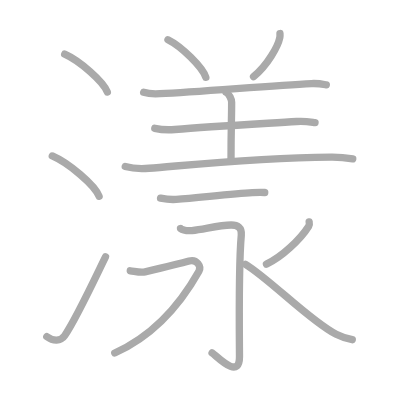
t = 0.00 s
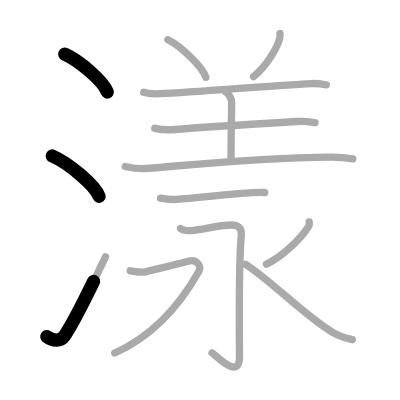
t = 2.75 s
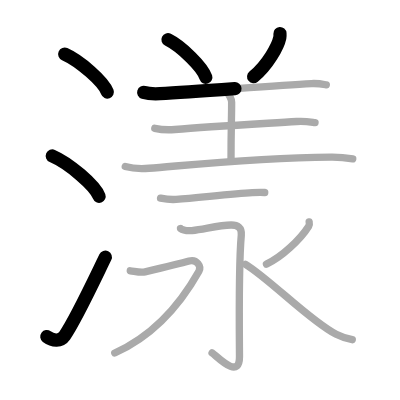
t = 5.50 s
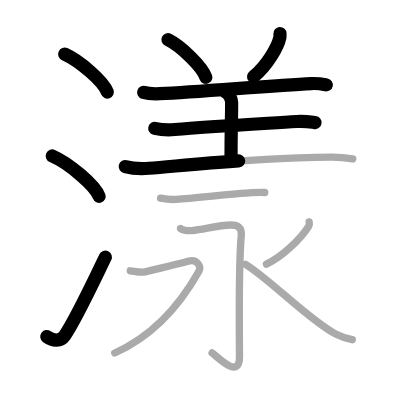
t = 8.50 s
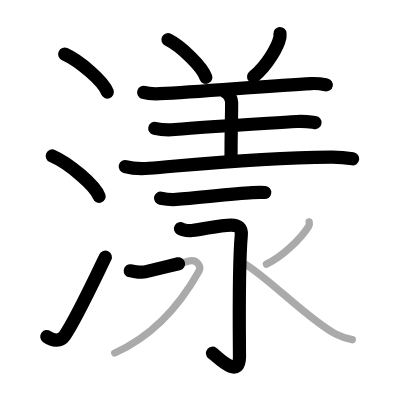
t = 11.25 s
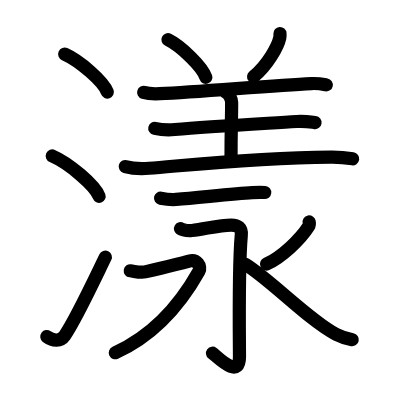
t = 14.00 s

The animated SVG that drew these frames (rendered in a browser with its animation timeline set to each time). Animation: 14 SMIL elements (animate=14); one cycle of 14.00 s.

<?xml version="1.0" standalone="no"?>
<!DOCTYPE svg PUBLIC "-//W3C//DTD SVG 1.1//EN"   "http://www.w3.org/Graphics/SVG/1.1/DTD/svg11.dtd">
<svg width="400px" height="400px"  version="1.1" xmlns="http://www.w3.org/2000/svg">
  <defs>
    <marker id="Triangle" viewBox="0 0 10 10" refX="0" refY="5" markerUnits="strokeWidth" markerWidth="3" style="stroke-opacity:0%;fill:#aaaaaa;" markerHeight="2" orient="auto">
      <path d="M 0 0 L 10 5 L 0 10 z" />
    </marker>
    
    <marker id="Arrow" viewBox="0 0 10 10" refX="5" refY="5" markerUnits="strokeWidth" markerWidth="1.8" style="stroke-opacity:0%;fill:#770000;" markerHeight="2" orient="auto">
      <path d="M 0 4 L 6 4 L 4 1 L 10 5 L 4 9 L 6 6 L 0 6 z" />
        <circle cx="5" cy="5" r="5" />
      </marker>
    
    <marker id="TriangleRed" viewBox="0 0 10 10" refX="0" refY="5" markerUnits="strokeWidth" markerWidth="3" style="stroke-opacity:0%;fill:#CC0000;" markerHeight="2" orient="auto">
      <path d="M 0 0 L 10 5 L 0 10 z" />
    </marker>
    
    <marker id="ArrowRed" viewBox="0 0 10 10" refX="5" refY="5" markerUnits="strokeWidth" markerWidth="1.8" style="stroke-opacity:0%;fill:#CC0000;" markerHeight="2" orient="auto">
      <path d="M 0 4 L 6 4 L 4 1 L 10 5 L 4 9 L 6 6 L 0 6 z" />
        <circle cx="5" cy="5" r="5" />
      </marker>
    
  </defs>
  
  <path style="fill:#ffffff; fill-opacity:100%; fill-rule:evenodd; stroke-width:0;" d="M 0 0 L 400px 0 L 400px 400px L 0 400px L 0 0" />

  <g transform="scale(3.6697247706422 3.6697247706422)">
<path style="fill:none; fill-opacity:0%; fill-rule:evenodd; stroke:#aaaaaa; stroke-opacity:100%; stroke-width: 1.5pt; stroke-linejoin:round; stroke-linecap:round;" d="M17.63 14.75c4.1 1.82 10.59 7.5 11.62 10.34"></path>
<path style="fill:none; fill-opacity:0%; fill-rule:evenodd; stroke:#aaaaaa; stroke-opacity:100%; stroke-width: 1.5pt; stroke-linejoin:round; stroke-linecap:round;" d="M14.25 42.5c4.5 1.94 11.62 7.98 12.75 11"></path>
<path style="fill:none; fill-opacity:0%; fill-rule:evenodd; stroke:#aaaaaa; stroke-opacity:100%; stroke-width: 1.5pt; stroke-linejoin:round; stroke-linecap:round;" d="M12.75 91.73c1.71 1.27 3.78 1.32 4.86-0.25c3.14-4.57 8.29-15.66 11.14-21.49"></path>
<path style="fill:none; fill-opacity:0%; fill-rule:evenodd; stroke:#aaaaaa; stroke-opacity:100%; stroke-width: 1.5pt; stroke-linejoin:round; stroke-linecap:round;" d="M45.77 10.82c3.64 1.81 9.41 7.44 10.32 10.25"></path>
<path style="fill:none; fill-opacity:0%; fill-rule:evenodd; stroke:#aaaaaa; stroke-opacity:100%; stroke-width: 1.5pt; stroke-linejoin:round; stroke-linecap:round;" d="M76.29 9.14c0.02 0.28 0.04 0.71-0.04 1.11c-0.49 2.35-3.3 7.5-7.16 10.65"></path>
<path style="fill:none; fill-opacity:0%; fill-rule:evenodd; stroke:#aaaaaa; stroke-opacity:100%; stroke-width: 1.5pt; stroke-linejoin:round; stroke-linecap:round;" d="M39.15 25.17c1.16 0.36 3.29 0.42 4.43 0.36c11.18-0.53 30.53-2.26 41.29-2.76c1.92-0.09 3.08 0.17 4.05 0.36"></path>
<path style="fill:none; fill-opacity:0%; fill-rule:evenodd; stroke:#aaaaaa; stroke-opacity:100%; stroke-width: 1.5pt; stroke-linejoin:round; stroke-linecap:round;" d="M61.61 25.15c0.84 0.42 1.51 1.88 1.51 2.74c0 4.91-0.17 6.71-0.17 15.99"></path>
<path style="fill:none; fill-opacity:0%; fill-rule:evenodd; stroke:#aaaaaa; stroke-opacity:100%; stroke-width: 1.5pt; stroke-linejoin:round; stroke-linecap:round;" d="M42.18 34.97c1.43 0.32 4.04 0.44 5.47 0.32C57 34.5 70.5 33.75 80.85 33.1c2.37-0.15 3.81 0.15 5 0.31"></path>
<path style="fill:none; fill-opacity:0%; fill-rule:evenodd; stroke:#aaaaaa; stroke-opacity:100%; stroke-width: 1.5pt; stroke-linejoin:round; stroke-linecap:round;" d="M34.13 45.39c1.69 0.46 4.8 0.59 6.49 0.46c10.3-0.8 28.63-2.84 49.58-3.03c2.82-0.03 4.51 0.22 5.92 0.45"></path>
<path style="fill:none; fill-opacity:0%; fill-rule:evenodd; stroke:#aaaaaa; stroke-opacity:100%; stroke-width: 1.5pt; stroke-linejoin:round; stroke-linecap:round;" d="M43.75 54c1.25 0.25 2.45 0.48 4.28 0.34c5.8-0.44 15.41-1.56 20.71-1.86c1.49-0.08 2.67-0.1 3.4-0.02"></path>
<path style="fill:none; fill-opacity:0%; fill-rule:evenodd; stroke:#aaaaaa; stroke-opacity:100%; stroke-width: 1.5pt; stroke-linejoin:round; stroke-linecap:round;" d="M49.19 62.29c0.02 0.08 1.28 0.73 3.13 0.53c3.43-0.37 7.33-1.5 10.68-1.5c1.77 0 2.94 0.66 2.75 2.77c-0.8 8.98-0.49 30.13-0.49 33.1c0 6.55-6.29-0.28-7.47-1.03"></path>
<path style="fill:none; fill-opacity:0%; fill-rule:evenodd; stroke:#aaaaaa; stroke-opacity:100%; stroke-width: 1.5pt; stroke-linejoin:round; stroke-linecap:round;" d="M35.5 73.79c1.27 0.15 2.76 0.59 4.03 0.3c1.27-0.3 9.89-2.36 12-2.95c2.12-0.59 3.41 1.46 2.68 2.77c-4.96 8.84-11.96 17.34-22.94 22.28"></path>
<path style="fill:none; fill-opacity:0%; fill-rule:evenodd; stroke:#aaaaaa; stroke-opacity:100%; stroke-width: 1.5pt; stroke-linejoin:round; stroke-linecap:round;" d="M84.25 60.47c0.06 0.29 0.11 0.8-0.13 1.18c-2.28 3.62-7.39 8.43-11.51 10.32"></path>
<path style="fill:none; fill-opacity:0%; fill-rule:evenodd; stroke:#aaaaaa; stroke-opacity:100%; stroke-width: 1.5pt; stroke-linejoin:round; stroke-linecap:round;" d="M66.91 72.02c6.84 4.23 17.42 15.33 24.69 19.08c1.53 0.79 2.99 1.19 4.4 1.46"></path>

<path style="fill:none; fill-opacity:0%; fill-rule:evenodd; stroke:#000000; stroke-opacity:100%; stroke-width: 2.7pt; stroke-linejoin:round; stroke-linecap:round;" d="M17.63 14.75c4.1 1.82 10.59 7.5 11.62 10.34" pathLength="100" stroke-dashoffset="100" stroke-dasharray="100 105"><animate id="dashAnim1" attributeName="stroke-dashoffset" from="100" to="0" dur="1s" calcMode="linear" fill="freeze"/></path>
<path style="fill:none; fill-opacity:0%; fill-rule:evenodd; stroke:#000000; stroke-opacity:100%; stroke-width: 2.7pt; stroke-linejoin:round; stroke-linecap:round;" d="M14.25 42.5c4.5 1.94 11.62 7.98 12.75 11" pathLength="100" stroke-dashoffset="100" stroke-dasharray="100 105"><animate id="dashAnim2" attributeName="stroke-dashoffset" from="100" to="0" dur="1s" calcMode="linear" begin="dashAnim1.end" fill="freeze"/></path>
<path style="fill:none; fill-opacity:0%; fill-rule:evenodd; stroke:#000000; stroke-opacity:100%; stroke-width: 2.7pt; stroke-linejoin:round; stroke-linecap:round;" d="M12.75 91.73c1.71 1.27 3.78 1.32 4.86-0.25c3.14-4.57 8.29-15.66 11.14-21.49" pathLength="100" stroke-dashoffset="100" stroke-dasharray="100 105"><animate id="dashAnim3" attributeName="stroke-dashoffset" from="100" to="0" dur="1s" calcMode="linear" begin="dashAnim2.end" fill="freeze"/></path>
<path style="fill:none; fill-opacity:0%; fill-rule:evenodd; stroke:#000000; stroke-opacity:100%; stroke-width: 2.7pt; stroke-linejoin:round; stroke-linecap:round;" d="M45.77 10.82c3.64 1.81 9.41 7.44 10.32 10.25" pathLength="100" stroke-dashoffset="100" stroke-dasharray="100 105"><animate id="dashAnim4" attributeName="stroke-dashoffset" from="100" to="0" dur="1s" calcMode="linear" begin="dashAnim3.end" fill="freeze"/></path>
<path style="fill:none; fill-opacity:0%; fill-rule:evenodd; stroke:#000000; stroke-opacity:100%; stroke-width: 2.7pt; stroke-linejoin:round; stroke-linecap:round;" d="M76.29 9.14c0.02 0.28 0.04 0.71-0.04 1.11c-0.49 2.35-3.3 7.5-7.16 10.65" pathLength="100" stroke-dashoffset="100" stroke-dasharray="100 105"><animate id="dashAnim5" attributeName="stroke-dashoffset" from="100" to="0" dur="1s" calcMode="linear" begin="dashAnim4.end" fill="freeze"/></path>
<path style="fill:none; fill-opacity:0%; fill-rule:evenodd; stroke:#000000; stroke-opacity:100%; stroke-width: 2.7pt; stroke-linejoin:round; stroke-linecap:round;" d="M39.15 25.17c1.16 0.36 3.29 0.42 4.43 0.36c11.18-0.53 30.53-2.26 41.29-2.76c1.92-0.09 3.08 0.17 4.05 0.36" pathLength="100" stroke-dashoffset="100" stroke-dasharray="100 105"><animate id="dashAnim6" attributeName="stroke-dashoffset" from="100" to="0" dur="1s" calcMode="linear" begin="dashAnim5.end" fill="freeze"/></path>
<path style="fill:none; fill-opacity:0%; fill-rule:evenodd; stroke:#000000; stroke-opacity:100%; stroke-width: 2.7pt; stroke-linejoin:round; stroke-linecap:round;" d="M61.61 25.15c0.84 0.42 1.51 1.88 1.51 2.74c0 4.91-0.17 6.71-0.17 15.99" pathLength="100" stroke-dashoffset="100" stroke-dasharray="100 105"><animate id="dashAnim7" attributeName="stroke-dashoffset" from="100" to="0" dur="1s" calcMode="linear" begin="dashAnim6.end" fill="freeze"/></path>
<path style="fill:none; fill-opacity:0%; fill-rule:evenodd; stroke:#000000; stroke-opacity:100%; stroke-width: 2.7pt; stroke-linejoin:round; stroke-linecap:round;" d="M42.18 34.97c1.43 0.32 4.04 0.44 5.47 0.32C57 34.5 70.5 33.75 80.85 33.1c2.37-0.15 3.81 0.15 5 0.31" pathLength="100" stroke-dashoffset="100" stroke-dasharray="100 105"><animate id="dashAnim8" attributeName="stroke-dashoffset" from="100" to="0" dur="1s" calcMode="linear" begin="dashAnim7.end" fill="freeze"/></path>
<path style="fill:none; fill-opacity:0%; fill-rule:evenodd; stroke:#000000; stroke-opacity:100%; stroke-width: 2.7pt; stroke-linejoin:round; stroke-linecap:round;" d="M34.13 45.39c1.69 0.46 4.8 0.59 6.49 0.46c10.3-0.8 28.63-2.84 49.58-3.03c2.82-0.03 4.51 0.22 5.92 0.45" pathLength="100" stroke-dashoffset="100" stroke-dasharray="100 105"><animate id="dashAnim9" attributeName="stroke-dashoffset" from="100" to="0" dur="1s" calcMode="linear" begin="dashAnim8.end" fill="freeze"/></path>
<path style="fill:none; fill-opacity:0%; fill-rule:evenodd; stroke:#000000; stroke-opacity:100%; stroke-width: 2.7pt; stroke-linejoin:round; stroke-linecap:round;" d="M43.75 54c1.25 0.25 2.45 0.48 4.28 0.34c5.8-0.44 15.41-1.56 20.71-1.86c1.49-0.08 2.67-0.1 3.4-0.02" pathLength="100" stroke-dashoffset="100" stroke-dasharray="100 105"><animate id="dashAnim10" attributeName="stroke-dashoffset" from="100" to="0" dur="1s" calcMode="linear" begin="dashAnim9.end" fill="freeze"/></path>
<path style="fill:none; fill-opacity:0%; fill-rule:evenodd; stroke:#000000; stroke-opacity:100%; stroke-width: 2.7pt; stroke-linejoin:round; stroke-linecap:round;" d="M49.19 62.29c0.02 0.08 1.28 0.73 3.13 0.53c3.43-0.37 7.33-1.5 10.68-1.5c1.77 0 2.94 0.66 2.75 2.77c-0.8 8.98-0.49 30.13-0.49 33.1c0 6.55-6.29-0.28-7.47-1.03" pathLength="100" stroke-dashoffset="100" stroke-dasharray="100 105"><animate id="dashAnim11" attributeName="stroke-dashoffset" from="100" to="0" dur="1s" calcMode="linear" begin="dashAnim10.end" fill="freeze"/></path>
<path style="fill:none; fill-opacity:0%; fill-rule:evenodd; stroke:#000000; stroke-opacity:100%; stroke-width: 2.7pt; stroke-linejoin:round; stroke-linecap:round;" d="M35.5 73.79c1.27 0.15 2.76 0.59 4.03 0.3c1.27-0.3 9.89-2.36 12-2.95c2.12-0.59 3.41 1.46 2.68 2.77c-4.96 8.84-11.96 17.34-22.94 22.28" pathLength="100" stroke-dashoffset="100" stroke-dasharray="100 105"><animate id="dashAnim12" attributeName="stroke-dashoffset" from="100" to="0" dur="1s" calcMode="linear" begin="dashAnim11.end" fill="freeze"/></path>
<path style="fill:none; fill-opacity:0%; fill-rule:evenodd; stroke:#000000; stroke-opacity:100%; stroke-width: 2.7pt; stroke-linejoin:round; stroke-linecap:round;" d="M84.25 60.47c0.06 0.29 0.11 0.8-0.13 1.18c-2.28 3.62-7.39 8.43-11.51 10.32" pathLength="100" stroke-dashoffset="100" stroke-dasharray="100 105"><animate id="dashAnim13" attributeName="stroke-dashoffset" from="100" to="0" dur="1s" calcMode="linear" begin="dashAnim12.end" fill="freeze"/></path>
<path style="fill:none; fill-opacity:0%; fill-rule:evenodd; stroke:#000000; stroke-opacity:100%; stroke-width: 2.7pt; stroke-linejoin:round; stroke-linecap:round;" d="M66.91 72.02c6.84 4.23 17.42 15.33 24.69 19.08c1.53 0.79 2.99 1.19 4.4 1.46" pathLength="100" stroke-dashoffset="100" stroke-dasharray="100 105"><animate id="dashAnim14" attributeName="stroke-dashoffset" from="100" to="0" dur="1s" calcMode="linear" begin="dashAnim13.end" fill="freeze"/></path>

</g>

</svg>  
          
